Run: headless pygame with SDL's dummy video driver; simulated clock (each Clock.tick advances the game by its frame time, no real sleeping); random seed 0; keys injected as events and as key.get_pressed() state; no mouse input.
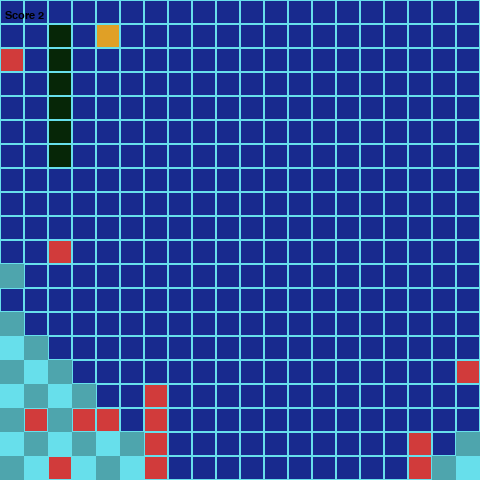
Frame 1 of 4 · flips 1–60 · no input
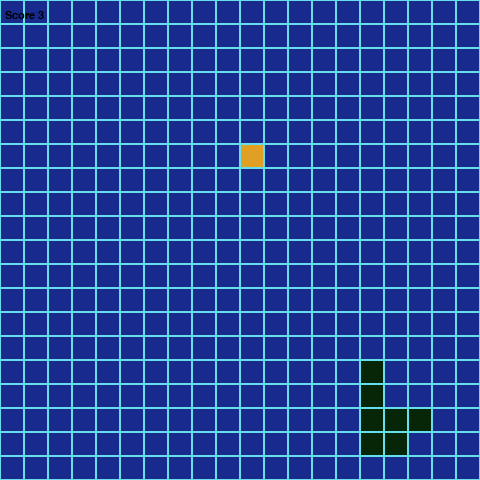
Frame 2 of 4 · flips 61–180 · tapped SPACE, RETURN · held RIGHT (→), D
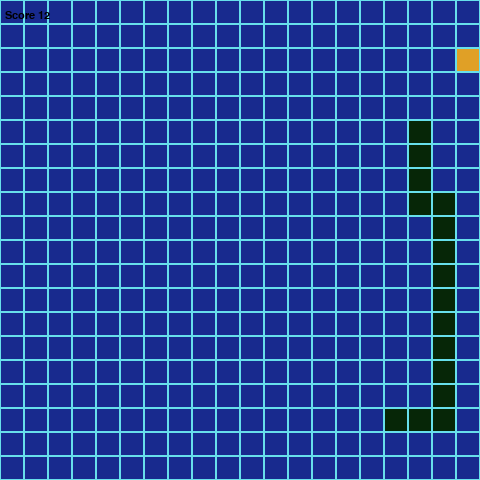
Frame 3 of 4 · flips 181–300 · held DOWN (↓), S
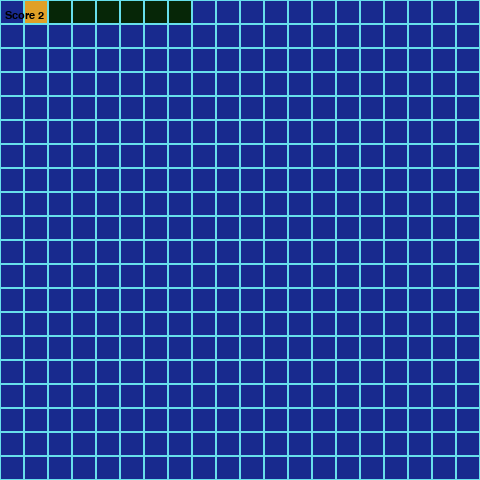
Frame 4 of 4 · flips 301–420 · held LEFT (←), A, UP (↑), W

The pygame program that drew these frames:

#!/usr/bin/env python3
from typing import List, Set
from dataclasses import dataclass
import pygame
from enum import Enum, unique
import sys
import random

import heapq
from collections import deque
from itertools import count


FPS = 10

INIT_LENGTH = 4

WIDTH = 480
HEIGHT = 480
GRID_SIDE = 24
GRID_WIDTH = WIDTH // GRID_SIDE
GRID_HEIGHT = HEIGHT // GRID_SIDE

BRIGHT_BG = (103, 223, 235)
DARK_BG = (78, 165, 173)

SNAKE_COL = (6, 38, 7)
FOOD_COL = (224, 160, 38)
OBSTACLE_COL = (209, 59, 59)
VISITED_COL = (24, 42, 142)


@unique
class Direction(tuple, Enum):
    UP = (0, -1)
    DOWN = (0, 1)
    LEFT = (-1, 0)
    RIGHT = (1, 0)

    def reverse(self):
        x, y = self.value
        return Direction((x * -1, y * -1))


@dataclass
class Position:
    x: int
    y: int

    def check_bounds(self, width: int, height: int):
        return (self.x >= width) or (self.x < 0) or (self.y >= height) or (self.y < 0)

    def draw_node(self, surface: pygame.Surface, color: tuple, background: tuple):
        r = pygame.Rect(
            (int(self.x * GRID_SIDE), int(self.y * GRID_SIDE)), (GRID_SIDE, GRID_SIDE)
        )
        pygame.draw.rect(surface, color, r)
        pygame.draw.rect(surface, background, r, 1)

    def __eq__(self, o: object) -> bool:
        if isinstance(o, Position):
            return (self.x == o.x) and (self.y == o.y)
        else:
            return False

    def __str__(self):
        return f"X{self.x};Y{self.y};"

    def __hash__(self):
        return hash(str(self))


class GameNode:
    nodes: Set[Position] = set()

    def __init__(self):
        self.position = Position(0, 0)
        self.color = (0, 0, 0)

    def randomize_position(self):
        try:
            GameNode.nodes.remove(self.position)
        except KeyError:
            pass

        condidate_position = Position(
            random.randint(0, GRID_WIDTH - 1), random.randint(0, GRID_HEIGHT - 1),
        )

        if condidate_position not in GameNode.nodes:
            self.position = condidate_position
            GameNode.nodes.add(self.position)
        else:
            self.randomize_position()

    def draw(self, surface: pygame.Surface):
        self.position.draw_node(surface, self.color, BRIGHT_BG)


class Food(GameNode):
    def __init__(self):
        super(Food, self).__init__()
        self.color = FOOD_COL
        self.randomize_position()


class Obstacle(GameNode):
    def __init__(self):
        super(Obstacle, self).__init__()
        self.color = OBSTACLE_COL
        self.randomize_position()


class Snake:
    def __init__(self, screen_width, screen_height, init_length):
        self.color = SNAKE_COL
        self.screen_width = screen_width
        self.screen_height = screen_height
        self.init_length = init_length
        self.reset()

    def reset(self):
        self.length = self.init_length
        self.positions = [Position((GRID_SIDE // 2), (GRID_SIDE // 2))]
        self.direction = random.choice([e for e in Direction])
        self.score = 0
        self.hasReset = True

    def get_head_position(self) -> Position:
        return self.positions[0]

    def turn(self, direction: Direction):
        if self.length > 1 and direction.reverse() == self.direction:
            return
        else:
            self.direction = direction

    def move(self):
        self.hasReset = False
        cur = self.get_head_position()
        x, y = self.direction.value
        new = Position(cur.x + x, cur.y + y,)
        if self.collide(new):
            self.reset()
        else:
            self.positions.insert(0, new)
            while len(self.positions) > self.length:
                self.positions.pop()

    def collide(self, new: Position):
        return (new in self.positions) or (new.check_bounds(GRID_WIDTH, GRID_HEIGHT))

    def eat(self, food: Food):
        if self.get_head_position() == food.position:
            self.length += 1
            self.score += 1
            while food.position in self.positions:
                food.randomize_position()

    def hit_obstacle(self, obstacle: Obstacle):
        if self.get_head_position() == obstacle.position:
            self.length -= 1
            self.score -= 1
            if self.length == 0:
                self.reset()

    def draw(self, surface: pygame.Surface):
        for p in self.positions:
            p.draw_node(surface, self.color, BRIGHT_BG)


class Player:
    def __init__(self) -> None:
        self.visited_color = VISITED_COL
        self.visited: Set[Position] = set()
        self.chosen_path: List[Direction] = []

    def move(self, snake: Snake) -> bool:
        try:
            next_step = self.chosen_path.pop(0)
            snake.turn(next_step)
            return False
        except IndexError:
            return True

    def search_path(self, snake: Snake, food: Food, *obstacles: Set[Obstacle]):
        """
        Do nothing, control is defined in derived classes
        """
        pass

    def turn(self, direction: Direction):
        """
        Do nothing, control is defined in derived classes
        """
        pass

    def draw_visited(self, surface: pygame.Surface):
        for p in self.visited:
            p.draw_node(surface, self.visited_color, BRIGHT_BG)


class SnakeGame:
    def __init__(self, snake: Snake, player: Player) -> None:
        pygame.init()
        pygame.display.set_caption("AIFundamentals - SnakeGame")

        self.snake = snake
        self.food = Food()
        self.obstacles: Set[Obstacle] = set()
        for _ in range(40):
            ob = Obstacle()
            while any([ob.position == o.position for o in self.obstacles]):
                ob.randomize_position()
            self.obstacles.add(ob)

        self.player = player

        self.fps_clock = pygame.time.Clock()

        self.screen = pygame.display.set_mode(
            (snake.screen_height, snake.screen_width), 0, 32
        )
        self.surface = pygame.Surface(self.screen.get_size()).convert()
        self.myfont = pygame.font.SysFont("monospace", 16)

    def drawGrid(self):
        for y in range(0, int(GRID_HEIGHT)):
            for x in range(0, int(GRID_WIDTH)):
                p = Position(x, y)
                if (x + y) % 2 == 0:
                    p.draw_node(self.surface, BRIGHT_BG, BRIGHT_BG)
                else:
                    p.draw_node(self.surface, DARK_BG, DARK_BG)

    def run(self):
        while not self.handle_events():
            self.fps_clock.tick(FPS)
            self.drawGrid()
            if self.player.move(self.snake) or self.snake.hasReset:
                self.player.search_path(self.snake, self.food, self.obstacles)
                self.player.move(self.snake)
            self.snake.move()
            self.snake.eat(self.food)
            for ob in self.obstacles:
                self.snake.hit_obstacle(ob)
            for ob in self.obstacles:
                ob.draw(self.surface)
            self.player.draw_visited(self.surface)
            self.snake.draw(self.surface)
            self.food.draw(self.surface)
            self.screen.blit(self.surface, (0, 0))
            text = self.myfont.render(
                "Score {0}".format(self.snake.score), 1, (0, 0, 0)
            )
            self.screen.blit(text, (5, 10))
            pygame.display.update()

    def handle_events(self):
        for event in pygame.event.get():
            if event.type == pygame.QUIT:
                pygame.quit()
                sys.exit()
            elif event.type == pygame.KEYDOWN:
                if event.key == pygame.K_ESCAPE:
                    pygame.quit()
                    sys.exit()
                if event.key == pygame.K_UP:
                    self.player.turn(Direction.UP)
                elif event.key == pygame.K_DOWN:
                    self.player.turn(Direction.DOWN)
                elif event.key == pygame.K_LEFT:
                    self.player.turn(Direction.LEFT)
                elif event.key == pygame.K_RIGHT:
                    self.player.turn(Direction.RIGHT)
        return False


class HumanPlayer(Player):
    def __init__(self):
        super(HumanPlayer, self).__init__()

    def turn(self, direction: Direction):
        self.chosen_path.append(direction)


# ----------------------------------
# DO NOT MODIFY CODE ABOVE THIS LINE
# ----------------------------------
# class SearchBasedPlayer(Player):
#     def __init__(self):
#         super(SearchBasedPlayer, self).__init__()
#
#     def search_path(self, snake: Snake, food: Food, *obstacles: Set[Obstacle]):
#         # self.generate_states...
#         # ...
#         pass


class SearchBasedPlayer(Player):
    def __init__(self, algorithm="bfs"):
        super(SearchBasedPlayer, self).__init__()
        self.algorithm = algorithm.lower()

    def search_path(self, snake: Snake, food: Food, obstacles: Set[Obstacle]):
        start = snake.get_head_position()
        target = food.position
        obstacles_positions = {ob.position for ob in obstacles}

        if self.algorithm == "bfs":
            self.chosen_path = self.bfs(start, target, obstacles_positions)
        elif self.algorithm == "dfs":
            self.chosen_path = self.dfs(start, target, obstacles_positions)
        elif self.algorithm == "dijkstra":
            self.chosen_path = self.dijkstra(start, target, obstacles_positions)
        elif self.algorithm == "a_star":
            self.chosen_path = self.a_star(start, target, obstacles_positions)
        else:
            self.chosen_path = []

    def get_neighbors(self, position):
        neighbors = []
        for direction in Direction:
            new_position = Position(position.x + direction.value[0], position.y + direction.value[1])
            if not new_position.check_bounds(GRID_WIDTH, GRID_HEIGHT):
                neighbors.append((new_position, direction))
        return neighbors

    def bfs(self, start, target, obstacles):
        queue = deque([(start, [])])
        visited = set()
        while queue:
            current, path = queue.popleft()
            if current in visited:
                continue
            visited.add(current)
            self.visited.add(current)
            if current == target:
                return path
            for neighbor, direction in self.get_neighbors(current):
                if neighbor not in visited and neighbor not in obstacles:
                    queue.append((neighbor, path + [direction]))
        return []

    def dfs(self, start, target, obstacles):
        stack = [(start, [])]
        visited = set()
        while stack:
            current, path = stack.pop()
            if current in visited:
                continue
            visited.add(current)
            self.visited.add(current)
            if current == target:
                return path
            for neighbor, direction in self.get_neighbors(current):
                if neighbor not in visited and neighbor not in obstacles:
                    stack.append((neighbor, path + [direction]))
        return []

    def dijkstra(self, start, target, obstacles):
        counter = count()  # Unique sequence count for secondary comparison in heap
        pq = [(0, next(counter), start, [])]  # Priority queue with (cost, count, position, path)
        costs = {start: 0}
        visited = set()

        while pq:
            cost, _, current, path = heapq.heappop(pq)  # Only 'cost' and 'count' are compared
            if current in visited:
                continue
            visited.add(current)
            self.visited.add(current)  # Mark current node as visited for visualization

            if current == target:
                return path  # Return the path if target is reached

            for neighbor, direction in self.get_neighbors(current):
                # Assign higher cost to avoid obstacles
                new_cost = cost + (5 if neighbor in obstacles else 1)
                if neighbor not in costs or new_cost < costs[neighbor]:
                    costs[neighbor] = new_cost
                    # Push (new_cost, next(counter), neighbor, path + [direction])
                    heapq.heappush(pq, (new_cost, next(counter), neighbor, path + [direction]))

        return []  # Return an empty path if no path is found

    def a_star(self, start, target, obstacles):
        counter = count()  # Counter to ensure unique priority for heapq
        pq = [(0, next(counter), start, [])]
        g_costs = {start: 0}
        visited = set()

        while pq:
            f_cost, _, current, path = heapq.heappop(pq)  # Ignore the counter when popping
            if current in visited:
                continue
            visited.add(current)
            self.visited.add(current)

            if current == target:
                return path

            for neighbor, direction in self.get_neighbors(current):
                # Cost of movement: 5 if obstacle, 1 if clear
                new_g_cost = g_costs[current] + (5 if neighbor in obstacles else 1)
                h_cost = abs(neighbor.x - target.x) + abs(neighbor.y - target.y)
                f_cost = new_g_cost + h_cost

                if neighbor not in g_costs or new_g_cost < g_costs[neighbor]:
                    g_costs[neighbor] = new_g_cost
                    heapq.heappush(pq, (f_cost, next(counter), neighbor, path + [direction]))

        return []


if __name__ == "__main__":
    snake = Snake(WIDTH, WIDTH, INIT_LENGTH)
    player = SearchBasedPlayer("dijkstra")  # Choose "bfs", "dfs", "dijkstra", or "a_star"
    # player = SearchBasedPlayer()
    game = SnakeGame(snake, player)
    game.run()
